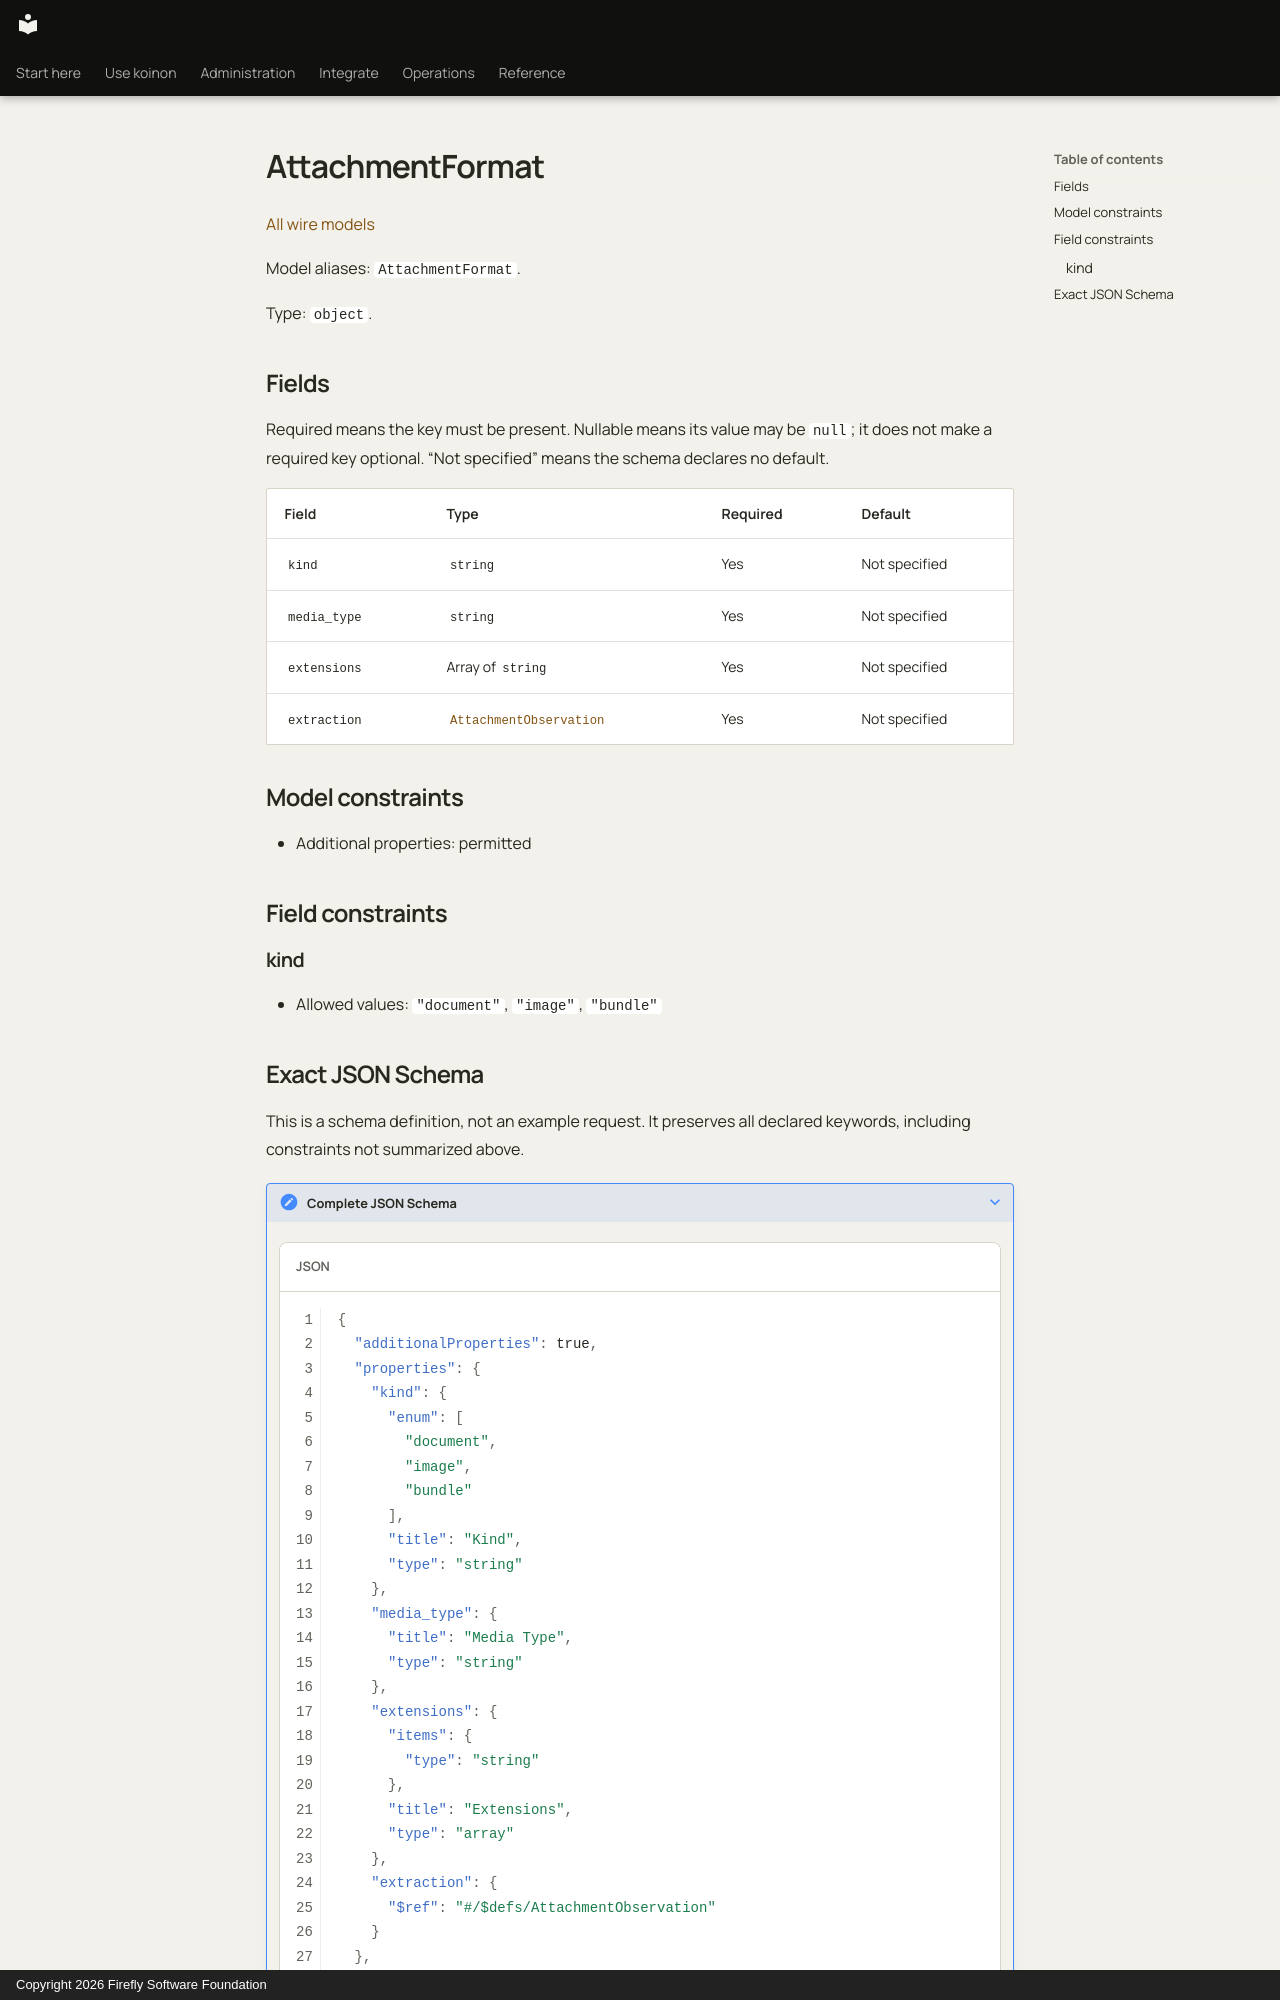

repository: fireflyframework/firefly-koinon · page: reference/models/attachmentformat/index.html · generator: mkdocs · copyright: Copyright 2026 Firefly Software Foundation

<!-- Copyright 2026 Firefly Software Foundation -->
<!-- SPDX-License-Identifier: Apache-2.0 -->

# AttachmentFormat

[All wire models](index.md)

Model aliases: `AttachmentFormat`.

Type: `object`.

## Fields

Required means the key must be present. Nullable means its value may be `null`; it does not make a required key optional. “Not specified” means the schema declares no default.

| Field | Type | Required | Default |
| --- | --- | --- | --- |
| `kind` | `string` | Yes | Not specified |
| `media_type` | `string` | Yes | Not specified |
| `extensions` | Array of `string` | Yes | Not specified |
| `extraction` | [`AttachmentObservation`](attachmentobservation.md) | Yes | Not specified |

## Model constraints

- Additional properties: permitted

## Field constraints

### kind

- Allowed values: `"document"`, `"image"`, `"bundle"`
